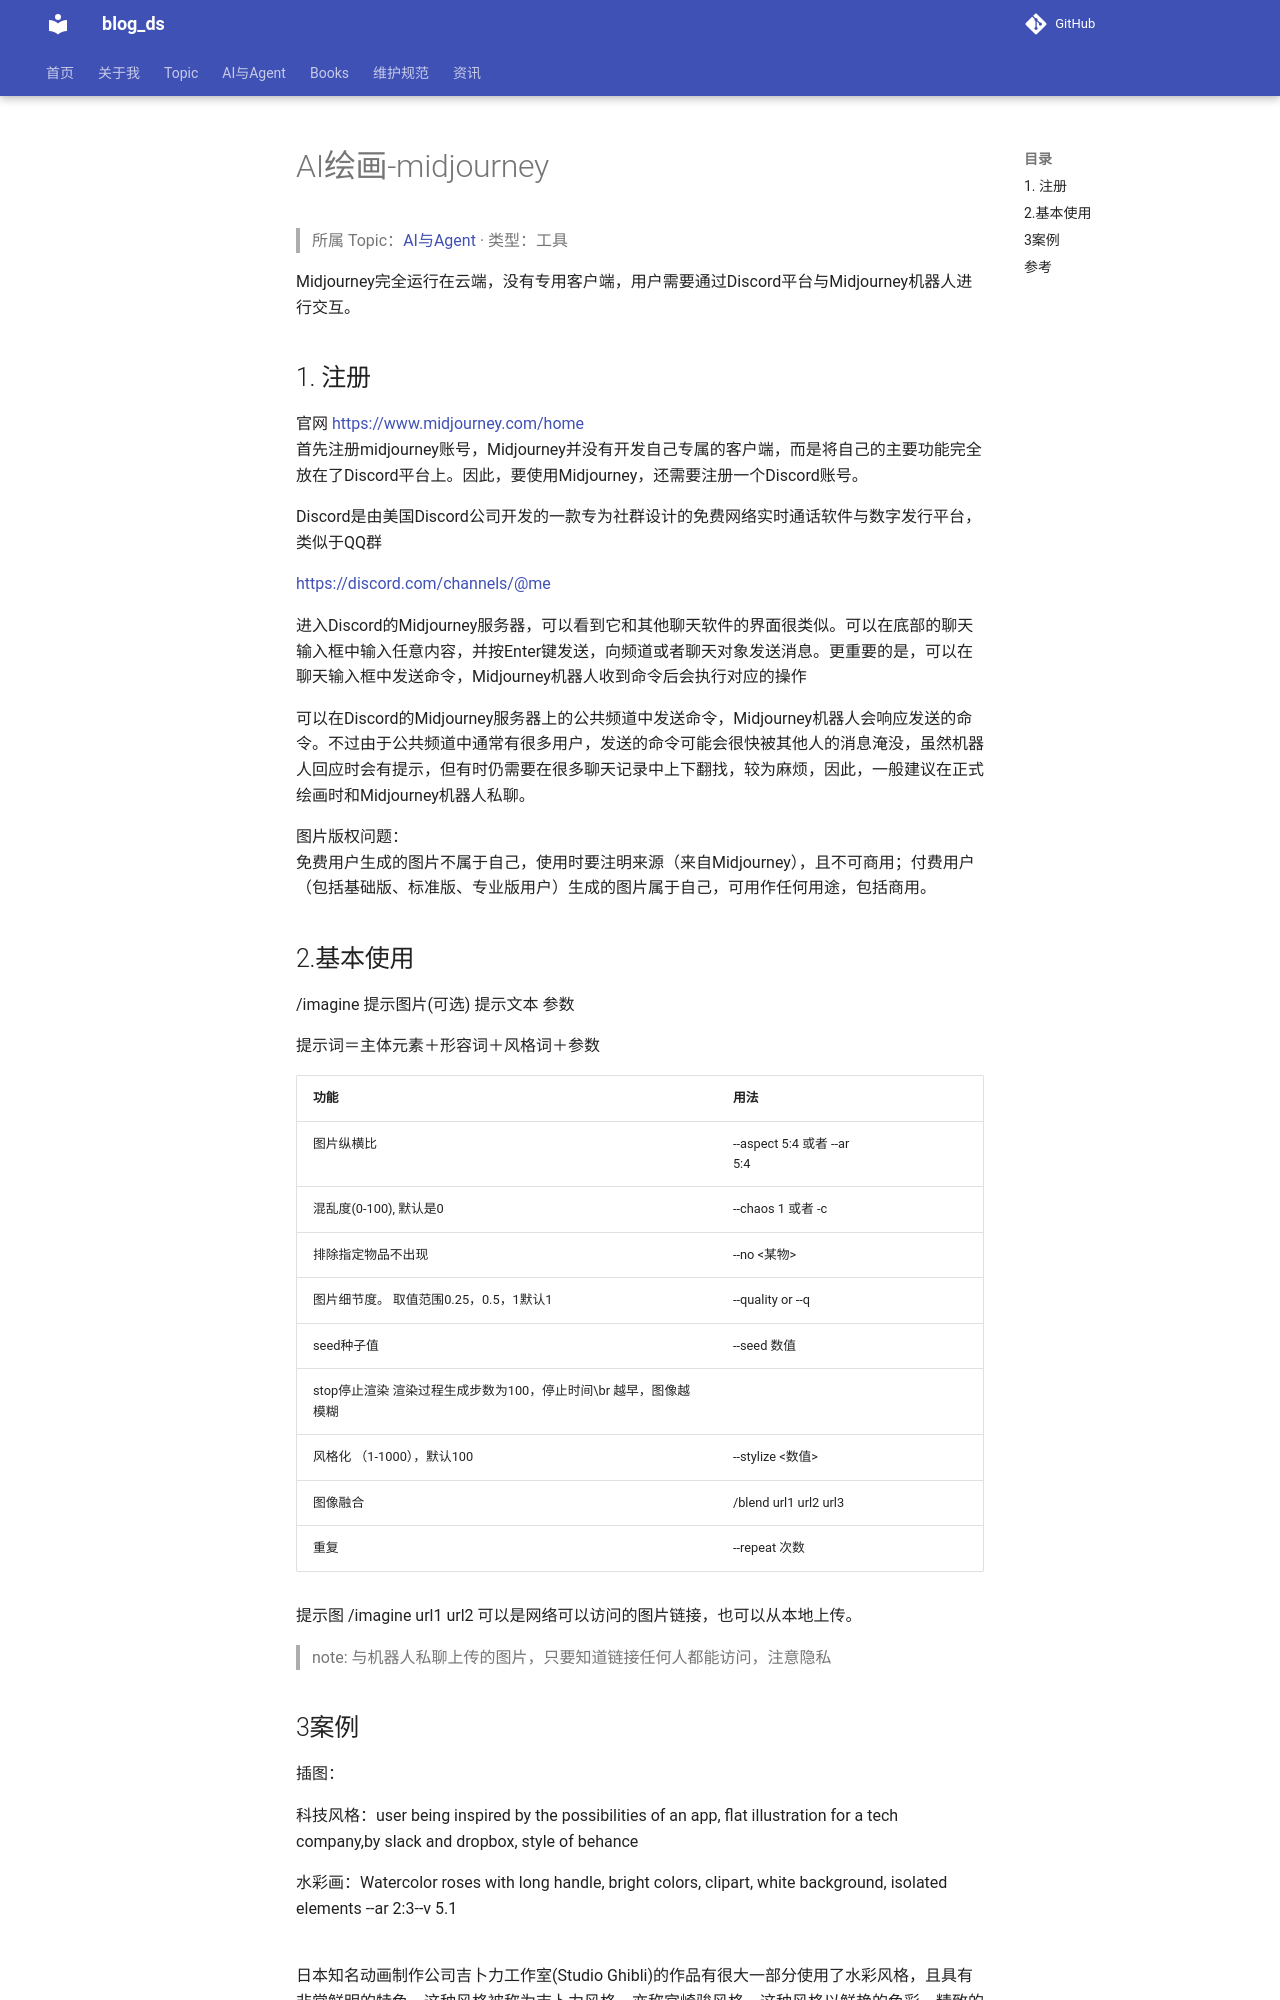

repository: tjzzz/blog_ds · page: AI与Agent/模型与工具/AIGC-1.0__AI绘画-midjourney/index.html · generator: mkdocs

---
title: "AI绘画-midjourney"
created: 2026-10-09
updated: 2026-10-09
tags: [llm-wiki, migrated]
source: ["Input/rebuild_source_2026-10-09/AI-Agent/AIGC-1.0/AI绘画-midjourney.md"]
wiki_type: tools
topic: "AI与Agent"
migrated_from: "AI-Agent/AIGC-1.0/AI绘画-midjourney.md"
review_status: structural
---

> 所属 Topic：[AI与Agent](../index.md) · 类型：工具

Midjourney完全运行在云端，没有专用客户端，用户需要通过Discord平台与Midjourney机器人进行交互。

## 1. 注册
官网 https://www.midjourney.com/home
首先注册midjourney账号，Midjourney并没有开发自己专属的客户端，而是将自己的主要功能完全放在了Discord平台上。因此，要使用Midjourney，还需要注册一个Discord账号。

Discord是由美国Discord公司开发的一款专为社群设计的免费网络实时通话软件与数字发行平台，类似于QQ群

https://discord.com/channels/@me


进入Discord的Midjourney服务器，可以看到它和其他聊天软件的界面很类似。可以在底部的聊天输入框中输入任意内容，并按Enter键发送，向频道或者聊天对象发送消息。更重要的是，可以在聊天输入框中发送命令，Midjourney机器人收到命令后会执行对应的操作

可以在Discord的Midjourney服务器上的公共频道中发送命令，Midjourney机器人会响应发送的命令。不过由于公共频道中通常有很多用户，发送的命令可能会很快被其他人的消息淹没，虽然机器人回应时会有提示，但有时仍需要在很多聊天记录中上下翻找，较为麻烦，因此，一般建议在正式绘画时和Midjourney机器人私聊。

图片版权问题：
免费用户生成的图片不属于自己，使用时要注明来源（来自Midjourney），且不可商用；付费用户（包括基础版、标准版、专业版用户）生成的图片属于自己，可用作任何用途，包括商用。

## 2.基本使用

/imagine 提示图片(可选) 提示文本  参数

提示词＝主体元素＋形容词＋风格词＋参数

| 功能                                     | 用法                         |     |
| -------------------------------------- | -------------------------- | --- |
| 图片纵横比                                  | --aspect 5:4   或者 --ar 5:4 |     |
| 混乱度(0-100), 默认是0                       | --chaos 1  或者 -c           |     |
| 排除指定物品不出现                              | --no <某物>                  |     |
| 图片细节度。 取值范围0.25，0.5，1默认1               | --quality   or --q         |     |
| seed种子值                                | --seed 数值                  |     |
| stop停止渲染 渲染过程生成步数为100，停止时间\br 越早，图像越模糊 |                            |     |
| 风格化 （1-1000），默认100                     | --stylize <数值>             |     |
| 图像融合                                   | /blend url1 url2 url3      |     |
| 重复                                     | --repeat 次数                |     |

提示图 /imagine  url1 url2   可以是网络可以访问的图片链接，也可以从本地上传。
> note: 与机器人私聊上传的图片，只要知道链接任何人都能访问，注意隐私
